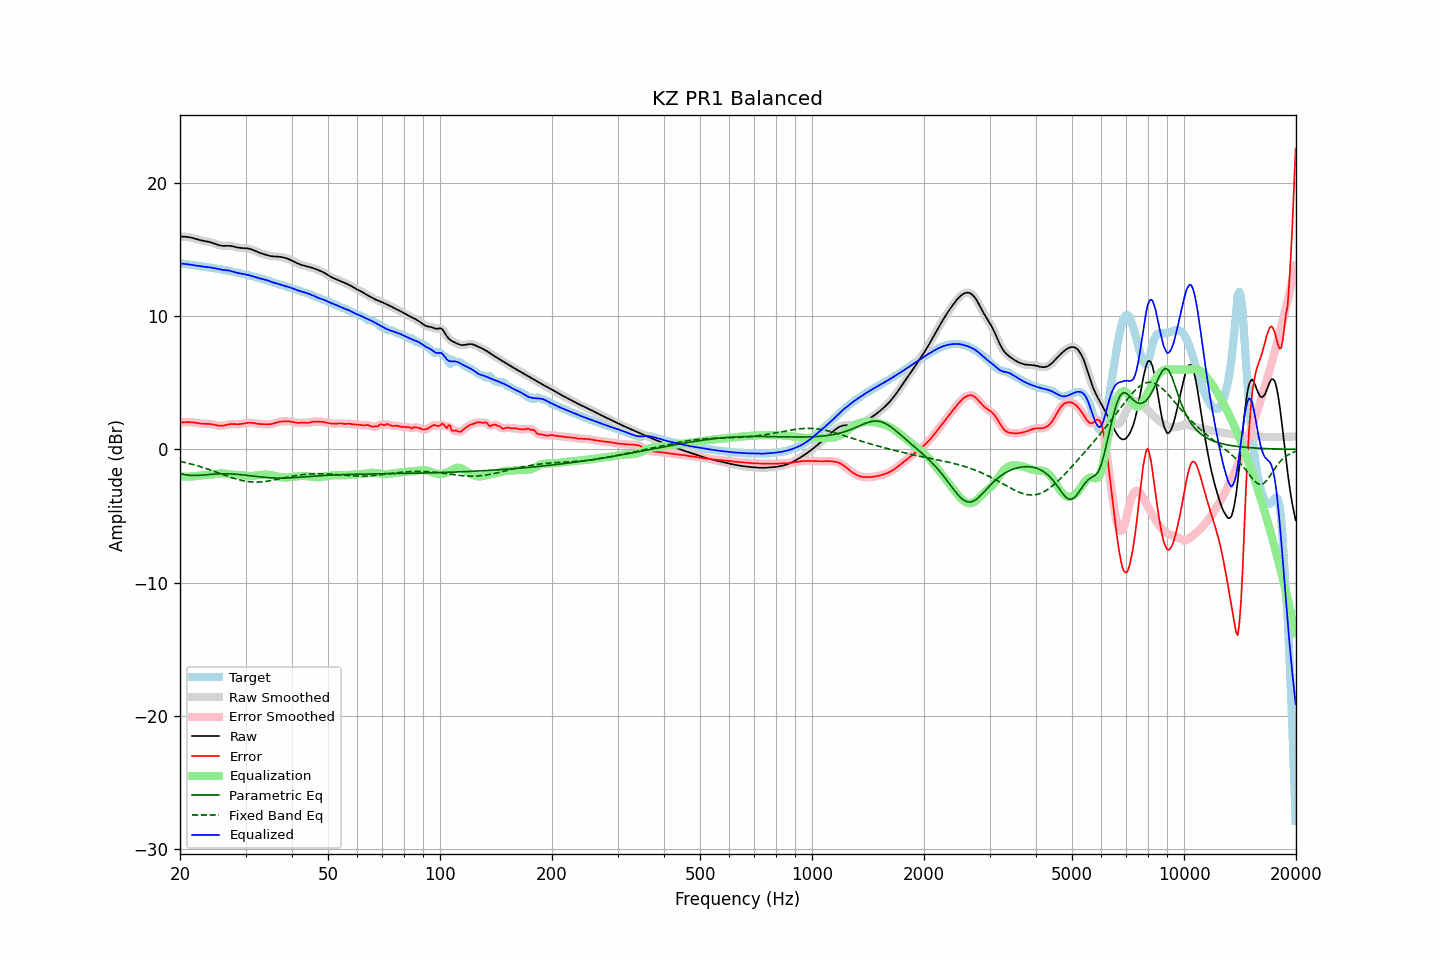

Source data for this figure (header and first rows):
frequency, raw, error, smoothed, error_smoothed, equalization, parametric_eq, fixed_band_eq, equalized_raw, equalized_smoothed, target
20.00, 15.97, 2.01, 15.97, 2.01, -2.01, -1.82, -0.90, 13.96, 13.96, 13.96
20.20, 15.98, 2.02, 15.98, 2.02, -2.03, -1.85, -0.92, 13.95, 13.95, 13.95
20.40, 15.98, 2.03, 15.98, 2.04, -2.04, -1.88, -0.95, 13.94, 13.94, 13.94
20.61, 15.97, 2.04, 15.97, 2.04, -2.04, -1.90, -0.98, 13.93, 13.93, 13.93
20.81, 15.96, 2.05, 15.96, 2.05, -2.05, -1.92, -1.01, 13.91, 13.91, 13.91
21.02, 15.94, 2.05, 15.95, 2.05, -2.05, -1.93, -1.04, 13.90, 13.90, 13.89
21.23, 15.93, 2.05, 15.92, 2.05, -2.04, -1.94, -1.07, 13.88, 13.88, 13.87
21.44, 15.90, 2.04, 15.90, 2.04, -2.04, -1.95, -1.10, 13.86, 13.86, 13.86
21.66, 15.87, 2.03, 15.87, 2.03, -2.03, -1.96, -1.13, 13.84, 13.84, 13.84
21.87, 15.84, 2.02, 15.84, 2.02, -2.01, -1.95, -1.17, 13.83, 13.82, 13.82
22.09, 15.80, 2.00, 15.80, 2.00, -2.00, -1.95, -1.20, 13.81, 13.81, 13.81
22.31, 15.77, 1.98, 15.77, 1.98, -1.98, -1.95, -1.24, 13.79, 13.79, 13.79
22.54, 15.73, 1.96, 15.73, 1.96, -1.96, -1.94, -1.27, 13.77, 13.77, 13.77
22.76, 15.70, 1.94, 15.70, 1.94, -1.95, -1.93, -1.31, 13.75, 13.75, 13.76
22.99, 15.67, 1.93, 15.67, 1.93, -1.94, -1.92, -1.35, 13.73, 13.73, 13.74
23.22, 15.65, 1.93, 15.65, 1.93, -1.93, -1.91, -1.38, 13.72, 13.72, 13.72
23.45, 15.63, 1.92, 15.63, 1.92, -1.93, -1.90, -1.42, 13.70, 13.70, 13.71
23.69, 15.61, 1.92, 15.61, 1.92, -1.92, -1.89, -1.47, 13.69, 13.69, 13.69
23.92, 15.59, 1.92, 15.58, 1.92, -1.91, -1.88, -1.51, 13.68, 13.68, 13.67
24.16, 15.56, 1.91, 15.56, 1.91, -1.89, -1.87, -1.55, 13.66, 13.66, 13.65
24.40, 15.52, 1.89, 15.52, 1.89, -1.88, -1.86, -1.59, 13.64, 13.64, 13.63
24.65, 15.48, 1.87, 15.48, 1.87, -1.86, -1.85, -1.63, 13.62, 13.62, 13.61
24.89, 15.43, 1.84, 15.43, 1.84, -1.83, -1.84, -1.68, 13.60, 13.60, 13.59
25.14, 15.38, 1.81, 15.38, 1.81, -1.82, -1.84, -1.72, 13.57, 13.57, 13.57
25.39, 15.34, 1.79, 15.34, 1.79, -1.80, -1.83, -1.76, 13.54, 13.54, 13.55
25.65, 15.31, 1.78, 15.31, 1.78, -1.79, -1.83, -1.81, 13.52, 13.52, 13.54
25.91, 15.29, 1.78, 15.29, 1.78, -1.80, -1.83, -1.85, 13.50, 13.50, 13.52
26.16, 15.28, 1.79, 15.29, 1.79, -1.81, -1.83, -1.90, 13.48, 13.48, 13.49
26.43, 15.29, 1.81, 15.29, 1.82, -1.82, -1.83, -1.94, 13.46, 13.46, 13.47
26.69, 15.29, 1.85, 15.29, 1.85, -1.84, -1.83, -1.98, 13.45, 13.45, 13.45
26.96, 15.29, 1.88, 15.29, 1.87, -1.86, -1.83, -2.03, 13.44, 13.43, 13.42
27.23, 15.29, 1.90, 15.29, 1.89, -1.88, -1.84, -2.07, 13.41, 13.41, 13.39
27.50, 15.27, 1.91, 15.27, 1.91, -1.89, -1.84, -2.11, 13.38, 13.38, 13.36
27.77, 15.24, 1.91, 15.24, 1.91, -1.90, -1.85, -2.15, 13.35, 13.35, 13.34
28.05, 15.21, 1.90, 15.21, 1.90, -1.90, -1.85, -2.19, 13.31, 13.31, 13.31
28.33, 15.18, 1.90, 15.18, 1.90, -1.90, -1.86, -2.22, 13.28, 13.28, 13.29
28.62, 15.15, 1.89, 15.16, 1.89, -1.91, -1.87, -2.26, 13.25, 13.25, 13.26
28.90, 15.14, 1.90, 15.14, 1.90, -1.92, -1.88, -2.29, 13.22, 13.22, 13.24
29.19, 15.12, 1.91, 15.13, 1.91, -1.93, -1.89, -2.32, 13.20, 13.20, 13.21
29.48, 15.12, 1.93, 15.12, 1.93, -1.94, -1.91, -2.34, 13.18, 13.18, 13.19
29.78, 15.11, 1.96, 15.11, 1.96, -1.96, -1.92, -2.37, 13.16, 13.16, 13.16
30.08, 15.10, 1.98, 15.11, 1.98, -1.97, -1.93, -2.39, 13.13, 13.13, 13.13
30.38, 15.09, 1.99, 15.09, 1.99, -1.98, -1.95, -2.41, 13.11, 13.11, 13.10
30.68, 15.07, 2.00, 15.07, 2.00, -1.99, -1.96, -2.42, 13.08, 13.08, 13.07
30.99, 15.04, 2.00, 15.04, 2.00, -1.99, -1.98, -2.43, 13.05, 13.05, 13.03
31.30, 15.00, 1.99, 15.00, 1.99, -1.99, -1.99, -2.44, 13.01, 13.01, 13.00
31.61, 14.95, 1.98, 14.95, 1.98, -1.97, -2.00, -2.45, 12.97, 12.97, 12.97
31.93, 14.89, 1.96, 14.89, 1.96, -1.96, -2.02, -2.45, 12.93, 12.93, 12.94
32.24, 14.84, 1.94, 14.84, 1.94, -1.94, -2.03, -2.45, 12.90, 12.90, 12.90
32.57, 14.79, 1.92, 14.79, 1.92, -1.93, -2.05, -2.45, 12.86, 12.86, 12.87
32.89, 14.74, 1.91, 14.74, 1.91, -1.91, -2.06, -2.44, 12.83, 12.83, 12.84
33.22, 14.71, 1.90, 14.71, 1.90, -1.90, -2.07, -2.43, 12.81, 12.81, 12.81
33.55, 14.67, 1.90, 14.67, 1.89, -1.89, -2.09, -2.42, 12.78, 12.78, 12.77
33.89, 14.63, 1.89, 14.63, 1.89, -1.89, -2.10, -2.40, 12.75, 12.75, 12.74
34.23, 14.60, 1.89, 14.60, 1.89, -1.89, -2.11, -2.39, 12.71, 12.71, 12.71
34.57, 14.56, 1.89, 14.56, 1.89, -1.90, -2.12, -2.37, 12.66, 12.66, 12.67
34.92, 14.53, 1.90, 14.53, 1.90, -1.91, -2.13, -2.35, 12.62, 12.62, 12.63
35.27, 14.50, 1.92, 14.50, 1.92, -1.93, -2.13, -2.33, 12.57, 12.57, 12.59
35.62, 14.49, 1.94, 14.49, 1.94, -1.96, -2.14, -2.31, 12.53, 12.54, 12.55
35.97, 14.49, 1.98, 14.49, 1.98, -1.98, -2.14, -2.28, 12.50, 12.50, 12.51
... 635 more rows
